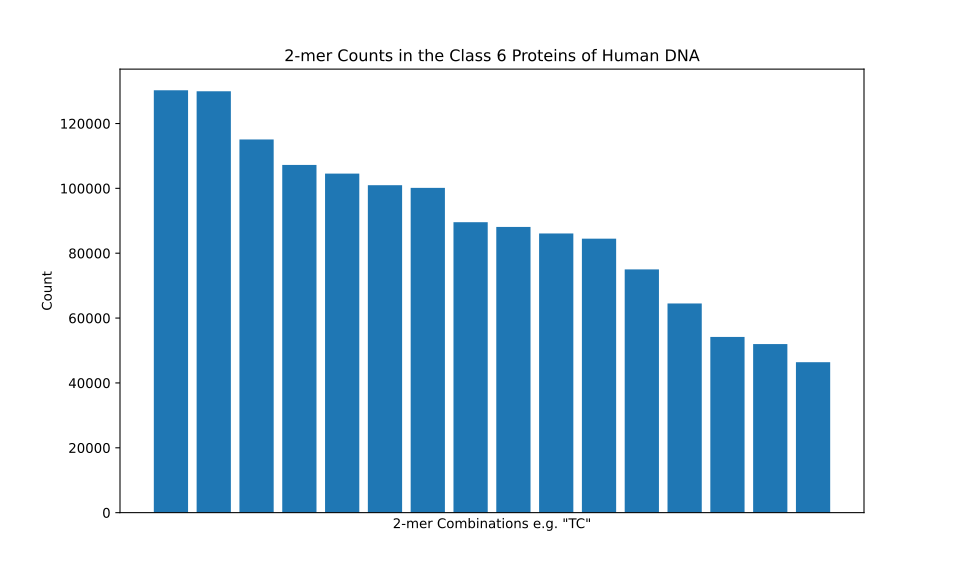

Data behind this chart, as committed beside it:
combination, count
AG, 130259
CA, 129939
GA, 115085
GC, 107221
TG, 104544
CT, 100973
CC, 100149
TC, 89556
AA, 88100
AC, 86099
GG, 84486
AT, 75012
GT, 64497
TT, 54189
CG, 51982
TA, 46392
